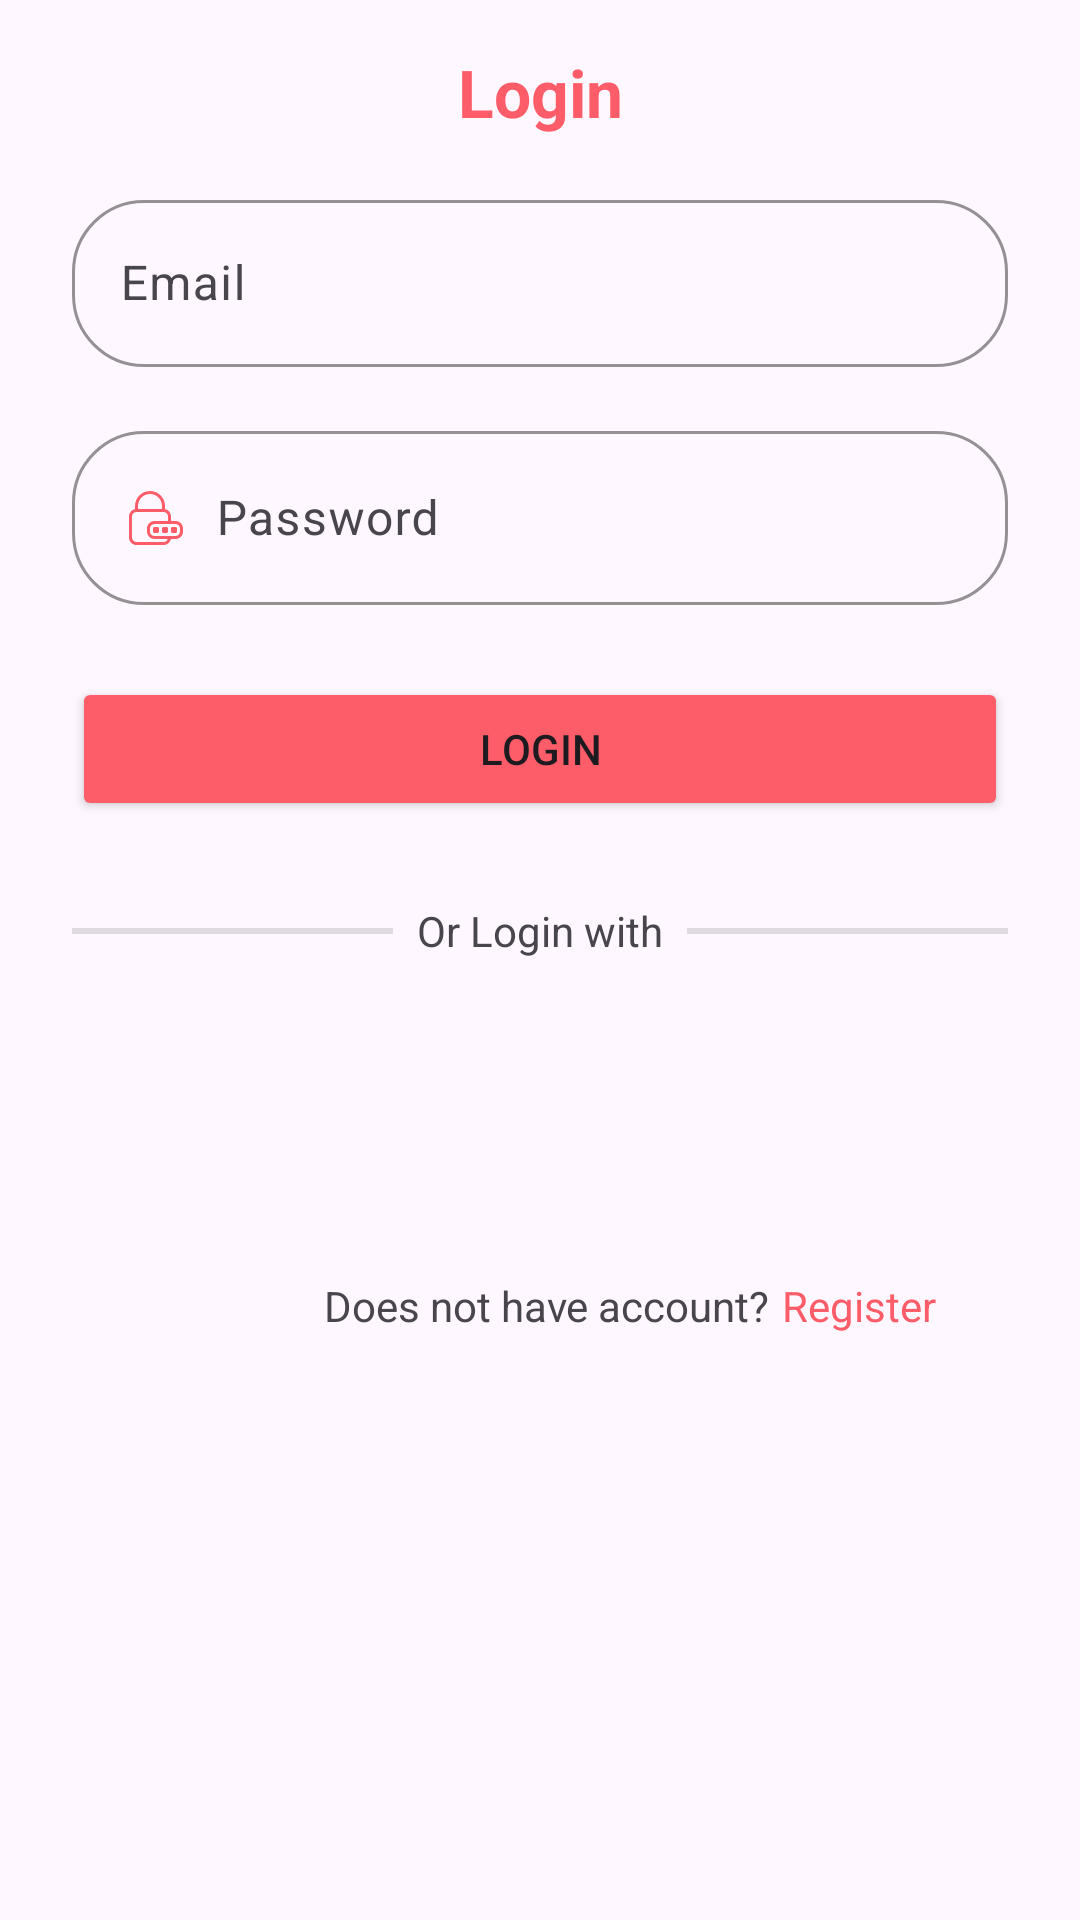

This screen was rendered from an Android layout file. Write that file and the resources it references.
<!-- AndroidManifest.xml: application theme Theme.DishDash -->
<!-- res/layout/fragment_login.xml -->
<?xml version="1.0" encoding="utf-8"?>
<androidx.constraintlayout.widget.ConstraintLayout xmlns:android="http://schemas.android.com/apk/res/android"
    xmlns:app="http://schemas.android.com/apk/res-auto"
    xmlns:tools="http://schemas.android.com/tools"
    android:layout_width="match_parent"
    android:layout_height="match_parent"
    android:backgroundTint="@color/auth_background_color"
    tools:context=".auth.login.view.LoginFragment">

    <TextView
        android:id="@+id/txtLogin"
        style="@style/text_title"
        android:layout_width="wrap_content"
        android:layout_height="wrap_content"
        android:layout_marginTop="16dp"
        android:text="@string/login"
        android:textColor="@color/primary"
        app:layout_constraintEnd_toEndOf="parent"
        app:layout_constraintStart_toStartOf="parent"
        app:layout_constraintTop_toTopOf="parent" />


    <com.google.android.material.textfield.TextInputLayout
        android:id="@+id/txtEmailLayout"
        android:layout_width="match_parent"
        android:layout_height="wrap_content"
        android:layout_marginStart="24dp"
        android:layout_marginTop="16dp"
        android:layout_marginEnd="24dp"
        app:boxCornerRadiusBottomEnd="24dp"
        app:boxCornerRadiusBottomStart="24dp"
        app:boxCornerRadiusTopEnd="24dp"
        app:boxCornerRadiusTopStart="24dp"
        app:boxStrokeColor="@color/primary"
        app:cursorColor="@color/primary"
        app:hintTextColor="@color/black"
        app:layout_constraintEnd_toEndOf="parent"
        app:layout_constraintStart_toStartOf="parent"
        app:layout_constraintTop_toBottomOf="@id/txtLogin"
        tools:layout_editor_absoluteY="85dp">

        <com.google.android.material.textfield.TextInputEditText
            android:id="@+id/txtEmail"
            android:layout_width="match_parent"
            android:layout_height="wrap_content"
            android:drawableStart="@drawable/email_icon"
            android:drawablePadding="8dp"
            android:drawableTint="@color/primary"
            android:foregroundTint="@color/on_primary"
            android:hint="@string/email"
            android:inputType="textEmailAddress"
            android:maxLines="1"
            android:textColor="@color/on_background_color"
            android:textColorLink="@color/on_background_color" />
    </com.google.android.material.textfield.TextInputLayout>

    <com.google.android.material.textfield.TextInputLayout
        android:id="@+id/txtPasswordLayout"
        android:layout_width="match_parent"
        android:layout_height="wrap_content"
        android:layout_marginStart="24dp"
        android:layout_marginTop="16dp"
        android:layout_marginEnd="24dp"
        app:boxCornerRadiusBottomEnd="24dp"
        app:boxCornerRadiusBottomStart="24dp"
        app:boxCornerRadiusTopEnd="24dp"
        app:boxCornerRadiusTopStart="24dp"
        app:boxStrokeColor="@color/primary"
        app:cursorColor="@color/primary"
        app:hintTextColor="@color/black"
        app:layout_constraintEnd_toEndOf="parent"
        app:layout_constraintStart_toStartOf="parent"
        app:layout_constraintTop_toBottomOf="@+id/txtEmailLayout">

        <com.google.android.material.textfield.TextInputEditText
            android:id="@+id/txtPassword"
            android:layout_width="match_parent"
            android:layout_height="wrap_content"
            android:drawableStart="@drawable/password"
            android:drawablePadding="8dp"
            android:drawableTint="@color/primary"
            android:foregroundTint="@color/on_primary"
            android:hint="@string/password"
            android:inputType="textPassword"
            android:maxLines="1"
            android:textColor="@color/on_background_color"
            android:textColorLink="@color/on_background_color" />
    </com.google.android.material.textfield.TextInputLayout>

    <Button
        android:id="@+id/btnLogin"
        android:layout_width="0dp"
        android:layout_height="wrap_content"
        android:layout_marginTop="24dp"
        android:backgroundTint="@color/primary"
        android:text="@string/login"
        app:layout_constraintEnd_toEndOf="@+id/txtPasswordLayout"
        app:layout_constraintStart_toStartOf="@+id/txtPasswordLayout"
        app:layout_constraintTop_toBottomOf="@+id/txtPasswordLayout" />

    <View
        android:id="@+id/divider"
        android:layout_width="0dp"
        android:layout_height="2dp"
        android:layout_marginStart="24dp"
        android:layout_marginEnd="8dp"
        android:background="?android:attr/listDivider"
        app:layout_constraintBottom_toBottomOf="@+id/textView3"
        app:layout_constraintEnd_toStartOf="@+id/textView3"
        app:layout_constraintHorizontal_bias="0.5"
        app:layout_constraintStart_toStartOf="parent"
        app:layout_constraintTop_toTopOf="@+id/textView3" />

    <TextView
        android:id="@+id/textView3"
        android:layout_width="wrap_content"
        android:layout_height="wrap_content"
        android:layout_marginTop="27dp"
        android:text="@string/or_login_with"
        app:layout_constraintEnd_toStartOf="@+id/divider2"
        app:layout_constraintHorizontal_bias="0.5"
        app:layout_constraintStart_toEndOf="@+id/divider"
        app:layout_constraintTop_toBottomOf="@+id/btnLogin" />

    <View
        android:id="@+id/divider2"
        android:layout_width="0dp"
        android:layout_height="2dp"
        android:layout_marginStart="8dp"
        android:layout_marginEnd="24dp"
        android:background="?android:attr/listDivider"
        app:layout_constraintBottom_toBottomOf="@+id/textView3"
        app:layout_constraintEnd_toEndOf="parent"
        app:layout_constraintHorizontal_bias="0.5"
        app:layout_constraintStart_toEndOf="@+id/textView3"
        app:layout_constraintTop_toTopOf="@+id/textView3" />

    <ImageView
        android:id="@+id/login_with_google"
        android:layout_width="50dp"
        android:layout_height="50dp"
        android:layout_marginTop="24dp"
        android:contentDescription="@string/register_with_google"
        android:src="@drawable/google_icon"
        app:layout_constraintEnd_toEndOf="parent"
        app:layout_constraintHorizontal_bias="0.5"
        app:layout_constraintStart_toStartOf="parent"
        app:layout_constraintTop_toBottomOf="@+id/textView3" />

    <TextView
        android:id="@+id/have_account"
        android:layout_width="wrap_content"
        android:layout_height="wrap_content"
        android:layout_marginStart="108dp"
        android:layout_marginTop="32dp"
        android:text="@string/does_not_have_account"
        app:layout_constraintStart_toStartOf="parent"
        app:layout_constraintTop_toBottomOf="@+id/login_with_google" />

    <TextView
        android:id="@+id/login"
        android:layout_width="wrap_content"
        android:layout_height="wrap_content"
        android:layout_marginStart="4dp"
        android:text="@string/register"
        android:textColor="@color/primary"
        app:layout_constraintBottom_toBottomOf="@+id/have_account"
        app:layout_constraintStart_toEndOf="@+id/have_account"
        app:layout_constraintTop_toTopOf="@+id/have_account" />

    <RelativeLayout
        android:id="@+id/overlay_layout"
        android:layout_width="0dp"
        android:layout_height="0dp"
        android:clickable="true"
        android:focusable="true"
        android:gravity="center"
        android:visibility="gone"
        app:layout_constraintBottom_toBottomOf="parent"
        app:layout_constraintEnd_toEndOf="parent"
        app:layout_constraintStart_toStartOf="parent"
        app:layout_constraintTop_toTopOf="parent">

        <ProgressBar
            android:id="@+id/progressBar"
            style="?android:attr/progressBarStyle"
            android:layout_width="wrap_content"
            android:layout_height="wrap_content"
            android:elevation="8dp"
            android:indeterminateTint="@color/primary"
            android:visibility="visible" />
    </RelativeLayout>

</androidx.constraintlayout.widget.ConstraintLayout>
<!-- resources referenced by this layout -->
<resources>
  <color name="auth_background_color">#fffdf9</color>
  <color name="black">#FF000000</color>
  <color name="on_background_color">#ff000000</color>
  <color name="on_primary">#ffffffff</color>
  <color name="primary">#fffd5d69</color>
  <!-- drawable password (drawable) -->
  <vector xmlns:android="http://schemas.android.com/apk/res/android"
      android:width="24dp"
      android:height="24dp"
      android:viewportWidth="24"
      android:viewportHeight="24">
    <path
        android:fillColor="#FF000000"
        android:pathData="m16.95,19c-0.232,1.141 -1.241,2 -2.45,2h-9c-1.381,0 -2.5,-1.119 -2.5,-2.5v-7c0,-1.209 0.859,-2.218 2,-2.45v-1.05c0,-2.761 2.239,-5 5,-5 2.761,0 5,2.239 5,5v1.05c1.141,0.232 2,1.241 2,2.45v1.5h1.5c1.381,0 2.5,1.119 2.5,2.5v1c0,1.381 -1.119,2.5 -2.5,2.5zM15.915,19h-4.415c-1.381,0 -2.5,-1.119 -2.5,-2.5v-1c0,-1.381 1.119,-2.5 2.5,-2.5h4.5v-1.5c0,-0.79 -0.61,-1.437 -1.384,-1.496 -0.037,0.009 -0.076,0.013 -0.116,0.013 -0.046,0 -0.091,-0.006 -0.133,-0.018h-8.867c-0.828,0 -1.5,0.672 -1.5,1.5v7c0,0.828 0.672,1.5 1.5,1.5h9c0.653,0 1.209,-0.417 1.415,-1zM6,9h8v-1c0,-2.209 -1.791,-4 -4,-4s-4,1.791 -4,4zM20,16.5v-1c0,-0.828 -0.672,-1.5 -1.5,-1.5h-7c-0.828,0 -1.5,0.672 -1.5,1.5v1c0,0.828 0.672,1.5 1.5,1.5h7c0.828,0 1.5,-0.672 1.5,-1.5zM11.5,15h1c0.276,0 0.5,0.224 0.5,0.5v1c0,0.276 -0.224,0.5 -0.5,0.5h-1c-0.276,0 -0.5,-0.224 -0.5,-0.5v-1c0,-0.276 0.224,-0.5 0.5,-0.5zM14.5,15h1c0.276,0 0.5,0.224 0.5,0.5v1c0,0.276 -0.224,0.5 -0.5,0.5h-1c-0.276,0 -0.5,-0.224 -0.5,-0.5v-1c0,-0.276 0.224,-0.5 0.5,-0.5zM17.5,15h1c0.276,0 0.5,0.224 0.5,0.5v1c0,0.276 -0.224,0.5 -0.5,0.5h-1c-0.276,0 -0.5,-0.224 -0.5,-0.5v-1c0,-0.276 0.224,-0.5 0.5,-0.5z"/>
  </vector>
  <string name="does_not_have_account">Does not have account?</string>
  <string name="email">Email</string>
  <string name="login">Login</string>
  <string name="or_login_with">Or Login with</string>
  <string name="password">Password</string>
  <string name="register">Register</string>
  <string name="register_with_google">Register with google</string>
  <style name="text_title">
          <item name="fontFamily">@font/andika_new_basic</item>
          <item name="fontStyle">normal</item>
          <item name="android:textSize">22sp</item>
          <item name="android:textStyle">bold</item>
      </style>
  <style name="Theme.DishDash" parent="Base.Theme.DishDash" />
  <style name="Base.Theme.DishDash" parent="Theme.Material3.Light.NoActionBar" />
</resources>
